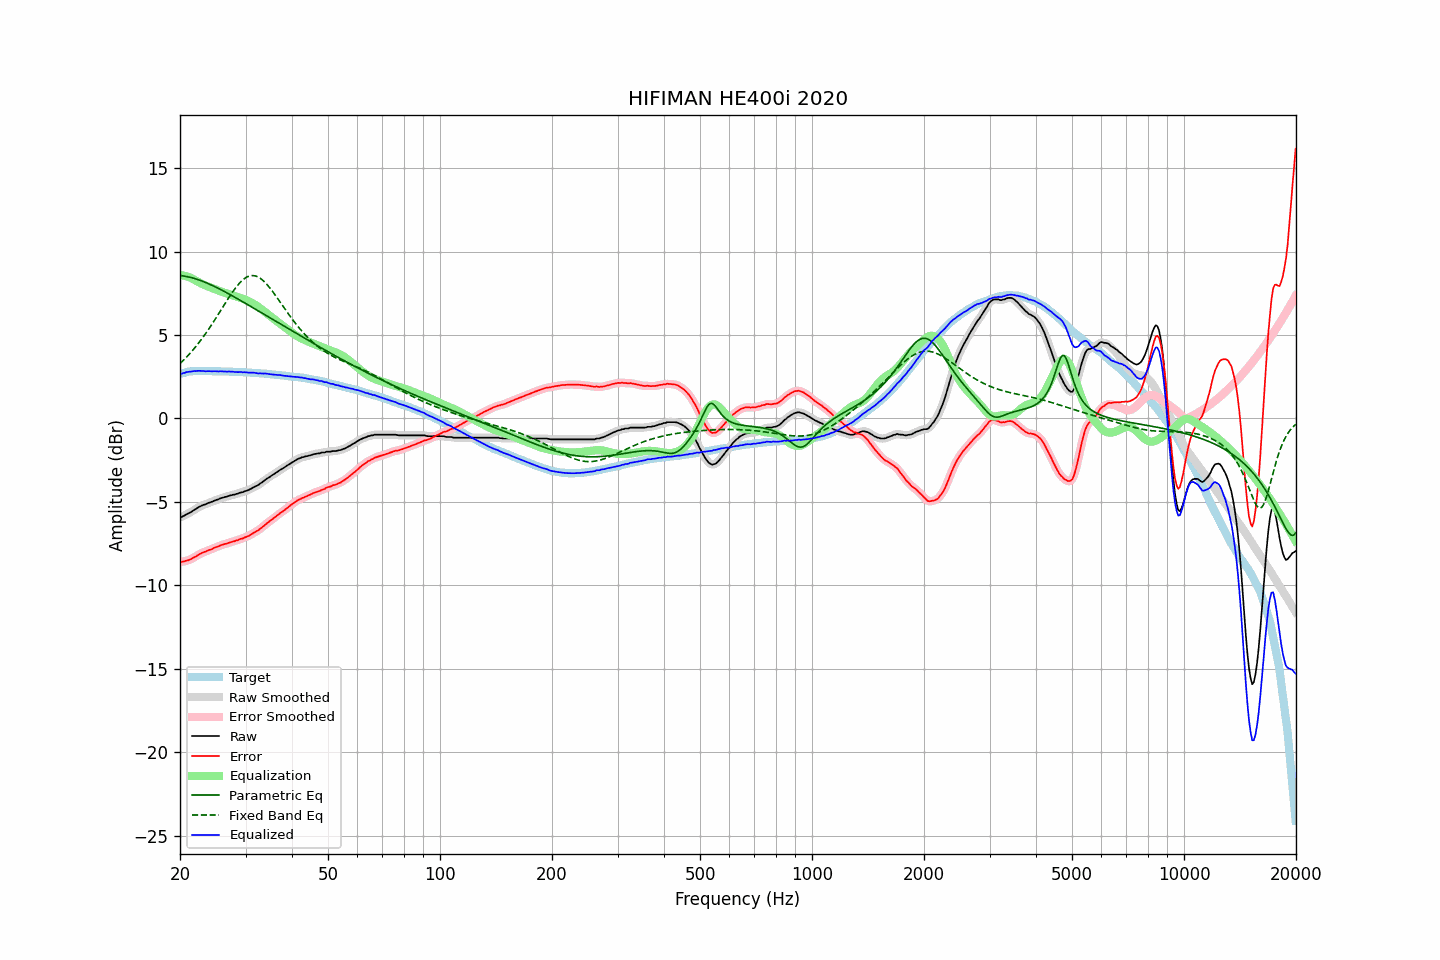

The table this chart was drawn from, first rows:
frequency, raw, error, smoothed, error_smoothed, equalization, parametric_eq, fixed_band_eq, equalized_raw, equalized_smoothed, target
20.00, -5.91, -8.58, -5.92, -8.59, 8.60, 8.57, 3.29, 2.69, 2.68, 2.67
20.20, -5.91, -8.61, -5.89, -8.59, 8.59, 8.56, 3.38, 2.68, 2.70, 2.70
20.40, -5.85, -8.58, -5.85, -8.58, 8.57, 8.54, 3.47, 2.72, 2.72, 2.73
20.61, -5.81, -8.56, -5.81, -8.56, 8.55, 8.53, 3.57, 2.74, 2.74, 2.75
20.81, -5.74, -8.52, -5.75, -8.53, 8.52, 8.51, 3.67, 2.78, 2.77, 2.78
21.02, -5.70, -8.51, -5.70, -8.50, 8.49, 8.49, 3.77, 2.79, 2.79, 2.81
21.23, -5.65, -8.47, -5.65, -8.47, 8.45, 8.47, 3.88, 2.80, 2.81, 2.82
21.44, -5.60, -8.43, -5.59, -8.42, 8.41, 8.44, 3.99, 2.81, 2.82, 2.83
21.66, -5.53, -8.37, -5.54, -8.37, 8.36, 8.42, 4.10, 2.83, 2.83, 2.84
21.87, -5.47, -8.31, -5.47, -8.31, 8.31, 8.39, 4.21, 2.84, 2.84, 2.84
22.09, -5.42, -8.27, -5.41, -8.25, 8.26, 8.36, 4.33, 2.84, 2.85, 2.85
22.31, -5.35, -8.20, -5.35, -8.20, 8.20, 8.33, 4.45, 2.85, 2.85, 2.85
22.54, -5.29, -8.14, -5.30, -8.14, 8.15, 8.30, 4.57, 2.86, 2.85, 2.85
22.76, -5.25, -8.10, -5.25, -8.09, 8.10, 8.26, 4.70, 2.85, 2.85, 2.85
22.99, -5.20, -8.04, -5.21, -8.05, 8.05, 8.22, 4.83, 2.85, 2.84, 2.84
23.22, -5.17, -8.01, -5.17, -8.01, 8.01, 8.19, 4.96, 2.84, 2.84, 2.84
23.45, -5.14, -7.98, -5.13, -7.97, 7.97, 8.15, 5.10, 2.83, 2.83, 2.84
23.69, -5.09, -7.93, -5.09, -7.93, 7.93, 8.11, 5.24, 2.84, 2.83, 2.84
23.92, -5.05, -7.89, -5.06, -7.89, 7.89, 8.07, 5.38, 2.84, 2.83, 2.84
24.16, -5.02, -7.86, -5.02, -7.85, 7.85, 8.02, 5.52, 2.83, 2.83, 2.84
24.40, -4.99, -7.83, -4.98, -7.81, 7.81, 7.98, 5.67, 2.82, 2.83, 2.84
24.65, -4.94, -7.77, -4.94, -7.77, 7.77, 7.93, 5.81, 2.83, 2.83, 2.83
24.89, -4.90, -7.73, -4.91, -7.73, 7.73, 7.89, 5.96, 2.83, 2.83, 2.83
25.14, -4.87, -7.70, -4.87, -7.69, 7.69, 7.84, 6.12, 2.82, 2.83, 2.83
25.39, -4.84, -7.67, -4.83, -7.66, 7.66, 7.79, 6.27, 2.82, 2.83, 2.83
25.65, -4.79, -7.62, -4.80, -7.62, 7.62, 7.74, 6.42, 2.83, 2.82, 2.83
25.91, -4.76, -7.58, -4.76, -7.58, 7.59, 7.69, 6.58, 2.83, 2.83, 2.82
26.16, -4.74, -7.56, -4.73, -7.55, 7.55, 7.64, 6.73, 2.81, 2.82, 2.82
26.43, -4.70, -7.52, -4.71, -7.53, 7.52, 7.59, 6.89, 2.82, 2.81, 2.82
26.69, -4.69, -7.51, -4.68, -7.50, 7.49, 7.54, 7.04, 2.80, 2.81, 2.82
26.96, -4.65, -7.47, -4.65, -7.47, 7.46, 7.49, 7.19, 2.81, 2.81, 2.82
27.23, -4.62, -7.43, -4.62, -7.43, 7.43, 7.43, 7.34, 2.81, 2.81, 2.81
27.50, -4.60, -7.41, -4.60, -7.40, 7.41, 7.38, 7.48, 2.80, 2.81, 2.81
27.77, -4.57, -7.37, -4.57, -7.37, 7.38, 7.33, 7.62, 2.81, 2.80, 2.80
28.05, -4.56, -7.36, -4.55, -7.35, 7.35, 7.27, 7.75, 2.78, 2.79, 2.80
28.33, -4.52, -7.31, -4.53, -7.32, 7.31, 7.22, 7.88, 2.79, 2.79, 2.79
28.62, -4.51, -7.30, -4.50, -7.28, 7.28, 7.16, 8.00, 2.77, 2.79, 2.79
28.90, -4.46, -7.25, -4.47, -7.25, 7.25, 7.11, 8.11, 2.79, 2.78, 2.79
29.19, -4.43, -7.21, -4.44, -7.22, 7.22, 7.05, 8.21, 2.79, 2.78, 2.78
29.48, -4.42, -7.20, -4.41, -7.18, 7.18, 7.00, 8.30, 2.76, 2.78, 2.78
29.78, -4.37, -7.14, -4.38, -7.15, 7.15, 6.94, 8.38, 2.77, 2.77, 2.77
30.08, -4.34, -7.11, -4.35, -7.11, 7.10, 6.88, 8.44, 2.76, 2.76, 2.77
30.38, -4.31, -7.07, -4.31, -7.07, 7.06, 6.83, 8.49, 2.75, 2.75, 2.76
30.68, -4.27, -7.03, -4.27, -7.02, 7.02, 6.77, 8.53, 2.74, 2.75, 2.76
30.99, -4.22, -6.97, -4.22, -6.97, 6.97, 6.71, 8.56, 2.74, 2.75, 2.75
31.30, -4.17, -6.91, -4.17, -6.91, 6.91, 6.66, 8.56, 2.74, 2.74, 2.74
31.61, -4.11, -6.85, -4.12, -6.85, 6.86, 6.60, 8.56, 2.75, 2.74, 2.74
31.93, -4.07, -6.80, -4.07, -6.80, 6.80, 6.54, 8.54, 2.73, 2.73, 2.73
32.24, -4.02, -6.74, -4.02, -6.74, 6.73, 6.49, 8.50, 2.71, 2.72, 2.72
32.57, -3.97, -6.69, -3.96, -6.67, 6.67, 6.43, 8.46, 2.70, 2.70, 2.72
32.89, -3.89, -6.60, -3.90, -6.60, 6.60, 6.37, 8.39, 2.71, 2.70, 2.71
33.22, -3.83, -6.53, -3.83, -6.53, 6.52, 6.32, 8.32, 2.69, 2.70, 2.70
33.55, -3.76, -6.46, -3.75, -6.45, 6.45, 6.26, 8.24, 2.69, 2.70, 2.70
33.89, -3.68, -6.37, -3.68, -6.37, 6.37, 6.20, 8.14, 2.69, 2.69, 2.69
34.23, -3.61, -6.29, -3.62, -6.29, 6.30, 6.14, 8.04, 2.69, 2.68, 2.68
34.57, -3.55, -6.22, -3.55, -6.22, 6.22, 6.09, 7.93, 2.67, 2.67, 2.67
34.92, -3.49, -6.15, -3.49, -6.14, 6.14, 6.03, 7.81, 2.65, 2.66, 2.66
35.27, -3.42, -6.07, -3.43, -6.07, 6.07, 5.97, 7.69, 2.65, 2.64, 2.65
35.62, -3.36, -6.00, -3.36, -6.00, 5.99, 5.91, 7.56, 2.63, 2.63, 2.64
35.97, -3.30, -5.93, -3.30, -5.92, 5.92, 5.86, 7.43, 2.62, 2.62, 2.63
... 635 more rows
